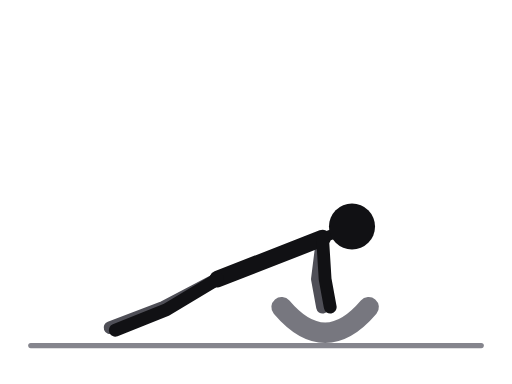
t = 0.00 s
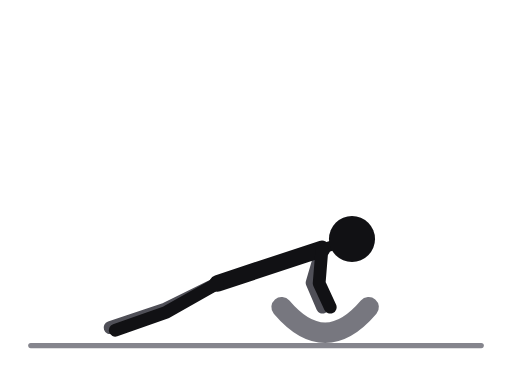
t = 0.31 s
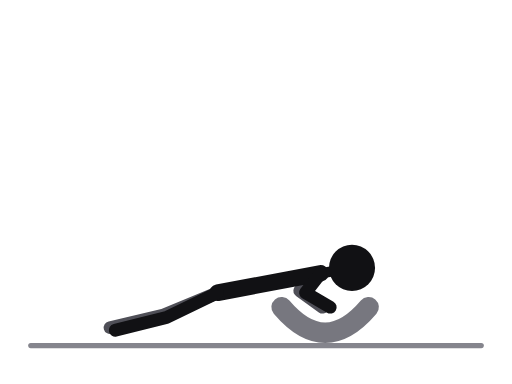
t = 0.69 s
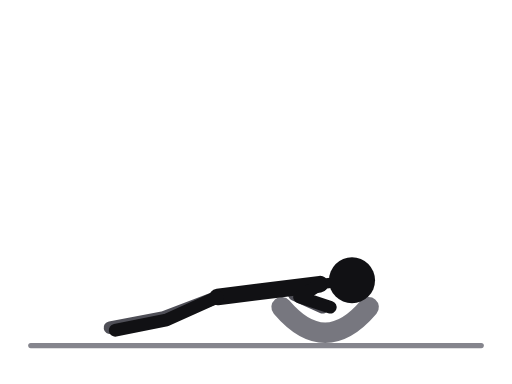
t = 1.00 s
t = 1.31 s: frame unchanged from t = 0.69 s, image omitted
t = 1.69 s: frame unchanged from t = 0.31 s, image omitted

The animated SVG that drew these frames (rendered in a browser with its animation timeline set to each time). Animation: 11 SMIL elements (animate=11); one cycle of 2.00 s, repeats indefinitely.

<svg xmlns="http://www.w3.org/2000/svg" viewBox="0 0 400 300" role="img" aria-label="Close push-up, Bulgarian bag"><title>Close push-up, Bulgarian bag</title><style>.ill-s-near{stroke:var(--ill-near,#111114)}.ill-f-near{fill:var(--ill-near,#111114)}.ill-s-far{stroke:var(--ill-far,#4F4F57)}.ill-f-far{fill:var(--ill-far,#4F4F57)}.ill-s-prop{stroke:var(--ill-prop,#85858D)}.ill-f-prop{fill:var(--ill-prop,#85858D)}.ill-s-floor{stroke:var(--ill-floor,#85858D)}.ill-f-floor{fill:var(--ill-floor,#85858D)}.ill-s-iron{stroke:var(--ill-iron,#77777F)}.ill-f-iron{fill:var(--ill-iron,#77777F)}.ill-s-ironin{stroke:var(--ill-ironin,#E6E6EA)}.ill-f-ironin{fill:var(--ill-ironin,#E6E6EA)}.ill-s-arrow{stroke:var(--ill-arrow,#008F45)}.ill-f-arrow{fill:var(--ill-arrow,#008F45)}@media (prefers-color-scheme:dark){svg{--ill-near:#F5F5F7;--ill-far:#BEBEC5;--ill-prop:#8E8E96;--ill-floor:#8E8E96;--ill-iron:#9E9EA6;--ill-ironin:#2A2A30;--ill-arrow:#3DFF8F;}}</style><g stroke-linecap="round" stroke-linejoin="round"><line class="ill-s-floor" x1="24" y1="270" x2="376" y2="270" stroke-width="4"/><path class="ill-s-iron" d="M220 240 Q254 280 288 240" fill="none" stroke-width="16"/><polyline class="ill-s-far" points="170,218 128,240 86,256" fill="none" stroke-width="10"><animate attributeName="points" values="170,218 128,240 86,256;170,220.1 128,241.2 86,256;170,225 128,244 86,256;170,229.9 128,246.8 86,256;170,232 128,248 86,256;170,229.9 128,246.8 86,256;170,225 128,244 86,256;170,220.1 128,241.2 86,256;170,218 128,240 86,256" keyTimes="0;0.125;0.25;0.375;0.5;0.625;0.75;0.875;1" dur="2.0s" repeatCount="indefinite"/></polyline><polyline class="ill-s-far" points="252,186 248,218 252,240" fill="none" stroke-width="10"><animate attributeName="points" values="252,186 248,218 252,240;251.7,191.3 245.4,219.8 252,240;251,204 239,224 252,240;250.3,216.7 232.6,228.2 252,240;250,222 230,230 252,240;250.3,216.7 232.6,228.2 252,240;251,204 239,224 252,240;251.7,191.3 245.4,219.8 252,240;252,186 248,218 252,240" keyTimes="0;0.125;0.25;0.375;0.5;0.625;0.75;0.875;1" dur="2.0s" repeatCount="indefinite"/></polyline><line class="ill-s-near" x1="252" y1="186" x2="170" y2="218" stroke-width="13"><animate attributeName="x1" values="252;251.7;251;250.3;250;250.3;251;251.7;252" keyTimes="0;0.125;0.25;0.375;0.5;0.625;0.75;0.875;1" dur="2.0s" repeatCount="indefinite"/><animate attributeName="y1" values="186;191.3;204;216.7;222;216.7;204;191.3;186" keyTimes="0;0.125;0.25;0.375;0.5;0.625;0.75;0.875;1" dur="2.0s" repeatCount="indefinite"/><animate attributeName="y2" values="218;220.1;225;229.9;232;229.9;225;220.1;218" keyTimes="0;0.125;0.25;0.375;0.5;0.625;0.75;0.875;1" dur="2.0s" repeatCount="indefinite"/></line><line class="ill-s-near" x1="252" y1="186" x2="275" y2="177" stroke-width="8"><animate attributeName="x1" values="252;251.7;251;250.3;250;250.3;251;251.7;252" keyTimes="0;0.125;0.25;0.375;0.5;0.625;0.75;0.875;1" dur="2.0s" repeatCount="indefinite"/><animate attributeName="y1" values="186;191.3;204;216.7;222;216.7;204;191.3;186" keyTimes="0;0.125;0.25;0.375;0.5;0.625;0.75;0.875;1" dur="2.0s" repeatCount="indefinite"/><animate attributeName="y2" values="177;183;198;213;219;213;198;183;177" keyTimes="0;0.125;0.25;0.375;0.5;0.625;0.75;0.875;1" dur="2.0s" repeatCount="indefinite"/></line><polyline class="ill-s-near" points="170,218 130,242 90,258" fill="none" stroke-width="10"><animate attributeName="points" values="170,218 130,242 90,258;170,220.1 130,243.2 90,258;170,225 130,246 90,258;170,229.9 130,248.8 90,258;170,232 130,250 90,258;170,229.9 130,248.8 90,258;170,225 130,246 90,258;170,220.1 130,243.2 90,258;170,218 130,242 90,258" keyTimes="0;0.125;0.25;0.375;0.5;0.625;0.75;0.875;1" dur="2.0s" repeatCount="indefinite"/></polyline><polyline class="ill-s-near" points="252,186 254,218 258,240" fill="none" stroke-width="10"><animate attributeName="points" values="252,186 254,218 258,240;251.7,191.3 251.1,220.1 258,240;251,204 244,225 258,240;250.3,216.7 236.9,229.9 258,240;250,222 234,232 258,240;250.3,216.7 236.9,229.9 258,240;251,204 244,225 258,240;251.7,191.3 251.1,220.1 258,240;252,186 254,218 258,240" keyTimes="0;0.125;0.25;0.375;0.5;0.625;0.75;0.875;1" dur="2.0s" repeatCount="indefinite"/></polyline><circle class="ill-f-near" cx="275" cy="177" r="18"><animate attributeName="cy" values="177;183;198;213;219;213;198;183;177" keyTimes="0;0.125;0.25;0.375;0.5;0.625;0.75;0.875;1" dur="2.0s" repeatCount="indefinite"/></circle></g></svg>
